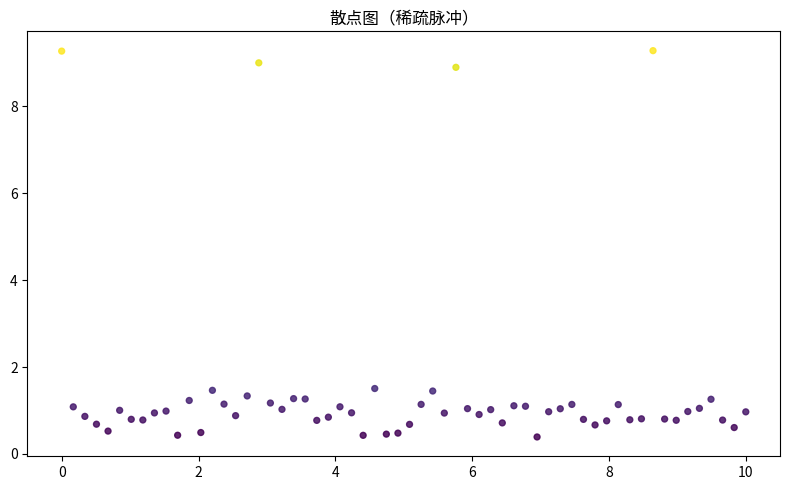

Source code (Python):
"""散点图（稀疏脉冲）
数据可视化示例（matplotlib）。两变量相关性散点。
运行后在当前目录生成 'viz_scatter_d11'_preview.png。
"""
import matplotlib
matplotlib.use("Agg")
import matplotlib.pyplot as plt
import numpy as np

rng = np.random.default_rng(17)
fig, ax = plt.subplots(figsize=(8, 5))
x = np.linspace(0, 10, 60)
y = np.where(np.arange(60) % 17 == 0, 9.0, 1.0) + rng.normal(0, 0.25, 60)
ax.scatter(x, y, s=18, c=y, cmap='viridis', alpha=0.85)
ax.set_title("散点图（稀疏脉冲）")
plt.tight_layout()
plt.savefig("'viz_scatter_d11'_preview.png", dpi=110)
print("已生成 'viz_scatter_d11'_preview.png")
